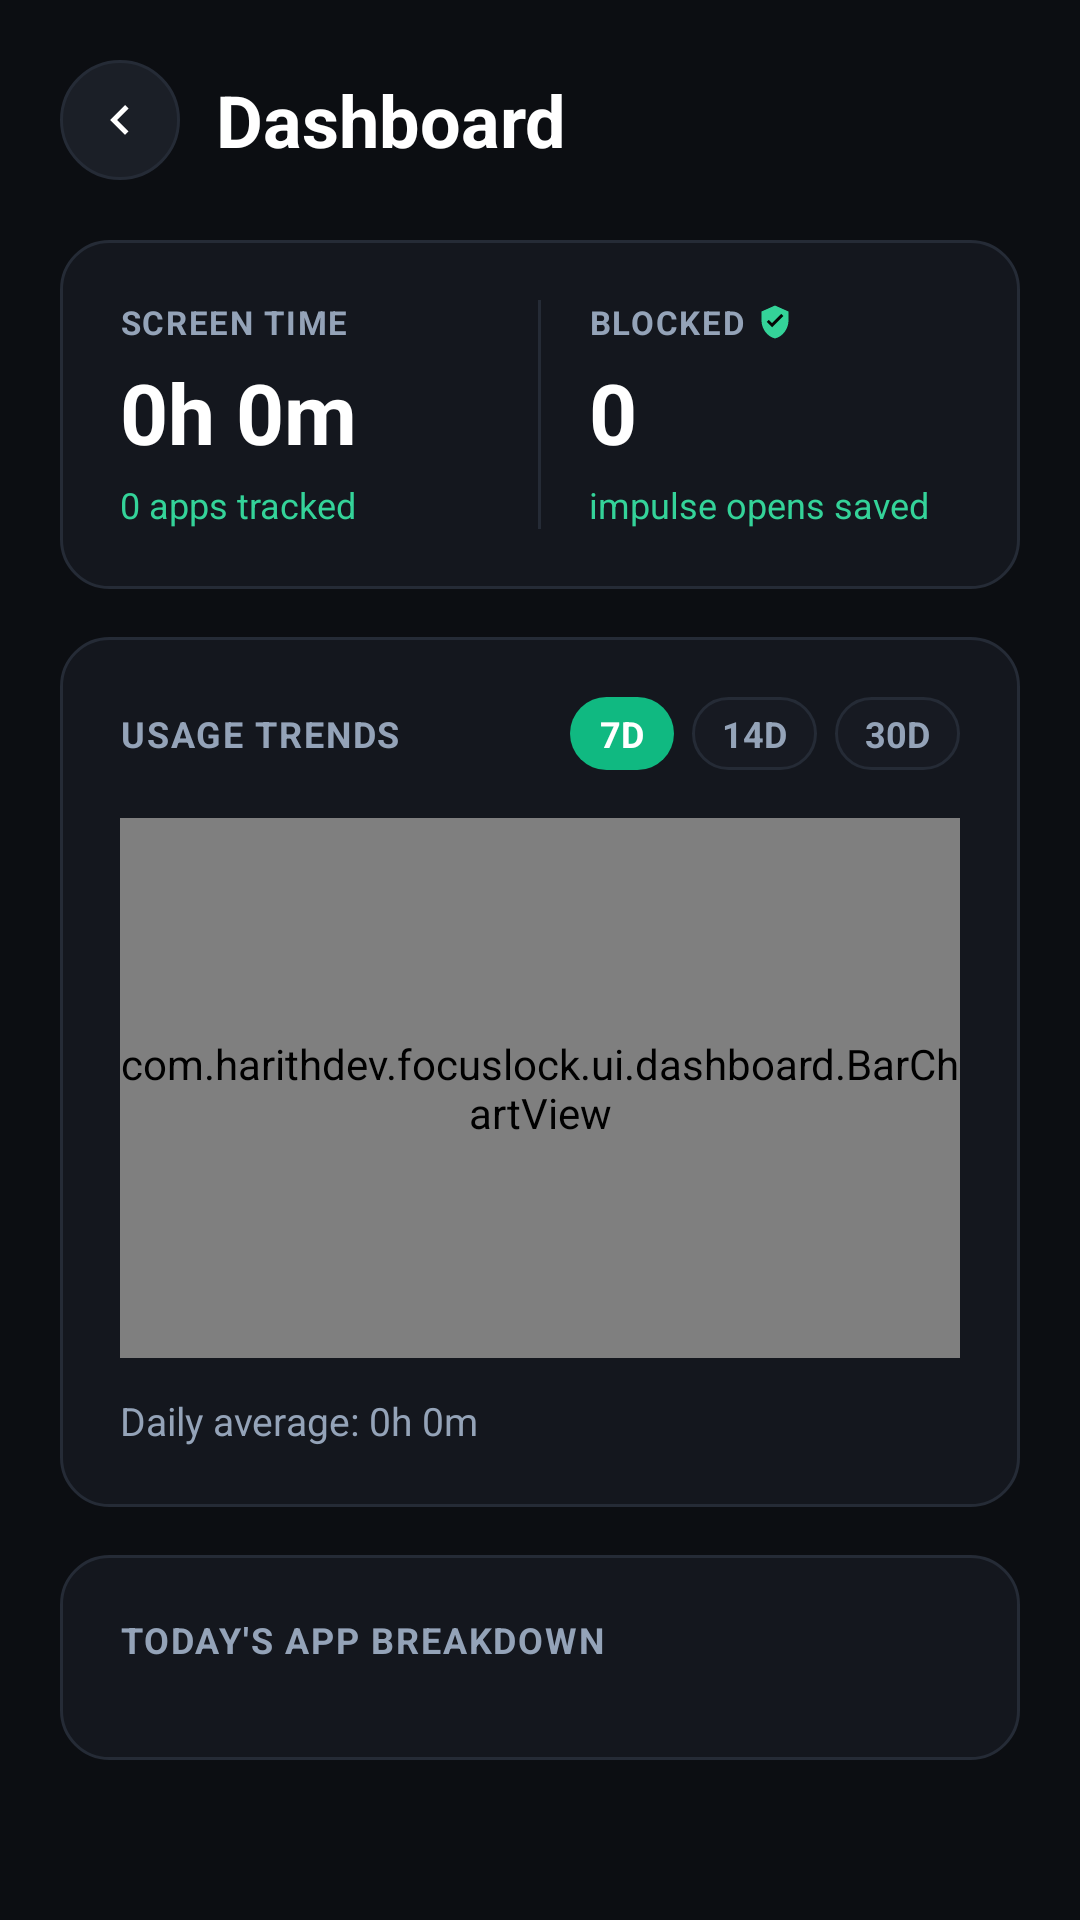

Write the Android layout XML for this screen, with the resource values it uses.
<!-- AndroidManifest.xml: application theme Theme.FocusLock -->
<!-- res/layout/activity_dashboard.xml -->
<?xml version="1.0" encoding="utf-8"?>
<androidx.core.widget.NestedScrollView
    xmlns:android="http://schemas.android.com/apk/res/android"
    android:layout_width="match_parent"
    android:layout_height="match_parent"
    android:background="@color/surface_bg"
    android:fillViewport="true">

    <LinearLayout
        android:layout_width="match_parent"
        android:layout_height="wrap_content"
        android:orientation="vertical"
        android:padding="20dp">

        
        <LinearLayout
            android:layout_width="match_parent"
            android:layout_height="wrap_content"
            android:orientation="horizontal"
            android:gravity="center_vertical"
            android:layout_marginBottom="20dp">

            <ImageView
                android:id="@+id/btn_back"
                android:layout_width="40dp"
                android:layout_height="40dp"
                android:src="@drawable/ic_chevron_left"
                android:padding="10dp"
                android:background="@drawable/bg_btn_circle"
                android:layout_marginEnd="12dp"
                android:clickable="true"
                android:focusable="true" />

            <TextView
                android:layout_width="wrap_content"
                android:layout_height="wrap_content"
                android:text="Dashboard"
                android:textSize="24sp"
                android:textStyle="bold"
                android:textColor="#FFFFFF" />

        </LinearLayout>

        
        <LinearLayout
            android:layout_width="match_parent"
            android:layout_height="wrap_content"
            android:orientation="horizontal"
            android:background="@drawable/bg_card"
            android:padding="20dp"
            android:baselineAligned="false"
            android:layout_marginBottom="16dp">

            
            <LinearLayout
                android:layout_width="0dp"
                android:layout_height="wrap_content"
                android:layout_weight="1"
                android:orientation="vertical">

                <TextView
                    android:layout_width="wrap_content"
                    android:layout_height="wrap_content"
                    android:text="SCREEN TIME"
                    android:textSize="11sp"
                    android:textStyle="bold"
                    android:textColor="#94A3B8"
                    android:letterSpacing="0.05" />

                <TextView
                    android:id="@+id/txt_today_total"
                    android:layout_width="wrap_content"
                    android:layout_height="wrap_content"
                    android:text="0h 0m"
                    android:textSize="28sp"
                    android:textStyle="bold"
                    android:textColor="#ffffff"
                    android:layout_marginTop="4dp" />

                <TextView
                    android:id="@+id/txt_today_sub"
                    android:layout_width="wrap_content"
                    android:layout_height="wrap_content"
                    android:text="0 apps tracked"
                    android:textSize="12sp"
                    android:textColor="#34d399"
                    android:layout_marginTop="4dp" />

            </LinearLayout>

            
            <View
                android:layout_width="1dp"
                android:layout_height="match_parent"
                android:layout_marginHorizontal="16dp"
                android:background="@color/surface_grid" />

            
            <LinearLayout
                android:layout_width="0dp"
                android:layout_height="wrap_content"
                android:layout_weight="1"
                android:orientation="vertical">

                <LinearLayout
                    android:layout_width="wrap_content"
                    android:layout_height="wrap_content"
                    android:orientation="horizontal"
                    android:gravity="center_vertical">

                    <TextView
                        android:layout_width="wrap_content"
                        android:layout_height="wrap_content"
                        android:text="BLOCKED"
                        android:textSize="11sp"
                        android:textStyle="bold"
                        android:textColor="#94A3B8"
                        android:letterSpacing="0.05" />

                    <ImageView
                        android:layout_width="12dp"
                        android:layout_height="12dp"
                        android:src="@drawable/ic_security_shield"
                        android:layout_marginStart="4dp" />
                </LinearLayout>

                <TextView
                    android:id="@+id/txt_today_blocks"
                    android:layout_width="wrap_content"
                    android:layout_height="wrap_content"
                    android:text="0"
                    android:textSize="28sp"
                    android:textStyle="bold"
                    android:textColor="#ffffff"
                    android:layout_marginTop="4dp" />

                <TextView
                    android:id="@+id/txt_blocks_sub"
                    android:layout_width="wrap_content"
                    android:layout_height="wrap_content"
                    android:text="impulse opens saved"
                    android:textSize="12sp"
                    android:textColor="#34d399"
                    android:layout_marginTop="4dp" />

            </LinearLayout>

        </LinearLayout>

        
        <LinearLayout
            android:layout_width="match_parent"
            android:layout_height="wrap_content"
            android:orientation="vertical"
            android:background="@drawable/bg_card"
            android:padding="20dp"
            android:layout_marginBottom="16dp">

            <LinearLayout
                android:layout_width="match_parent"
                android:layout_height="wrap_content"
                android:orientation="horizontal"
                android:gravity="center_vertical"
                android:layout_marginBottom="16dp">

                <TextView
                    android:layout_width="0dp"
                    android:layout_height="wrap_content"
                    android:layout_weight="1"
                    android:text="USAGE TRENDS"
                    android:textSize="12sp"
                    android:textStyle="bold"
                    android:textColor="#94A3B8"
                    android:letterSpacing="0.05" />

                
                <TextView
                    android:id="@+id/chip_7d"
                    android:layout_width="wrap_content"
                    android:layout_height="wrap_content"
                    android:text="7D"
                    android:textSize="12sp"
                    android:textStyle="bold"
                    android:textColor="#ffffff"
                    android:paddingHorizontal="10dp"
                    android:paddingVertical="4dp"
                    android:background="@drawable/bg_chip_active"
                    android:layout_marginEnd="6dp"
                    android:clickable="true"
                    android:focusable="true" />

                <TextView
                    android:id="@+id/chip_14d"
                    android:layout_width="wrap_content"
                    android:layout_height="wrap_content"
                    android:text="14D"
                    android:textSize="12sp"
                    android:textStyle="bold"
                    android:textColor="#94A3B8"
                    android:paddingHorizontal="10dp"
                    android:paddingVertical="4dp"
                    android:background="@drawable/bg_chip_inactive"
                    android:layout_marginEnd="6dp"
                    android:clickable="true"
                    android:focusable="true" />

                <TextView
                    android:id="@+id/chip_30d"
                    android:layout_width="wrap_content"
                    android:layout_height="wrap_content"
                    android:text="30D"
                    android:textSize="12sp"
                    android:textStyle="bold"
                    android:textColor="#94A3B8"
                    android:paddingHorizontal="10dp"
                    android:paddingVertical="4dp"
                    android:background="@drawable/bg_chip_inactive"
                    android:clickable="true"
                    android:focusable="true" />

            </LinearLayout>

            
            <com.harithdev.focuslock.ui.dashboard.BarChartView
                android:id="@+id/chart_view"
                android:layout_width="match_parent"
                android:layout_height="180dp" />

            
            <TextView
                android:id="@+id/txt_empty_history_placeholder"
                android:layout_width="match_parent"
                android:layout_height="wrap_content"
                android:text="🌱 Day 1 of FocusLock! Your multi-day trends will appear here starting tomorrow."
                android:textSize="13sp"
                android:textColor="#94A3B8"
                android:gravity="center"
                android:padding="14dp"
                android:background="@drawable/bg_banner_card"
                android:layout_marginTop="12dp"
                android:visibility="gone" />

            <TextView
                android:id="@+id/txt_daily_average"
                android:layout_width="wrap_content"
                android:layout_height="wrap_content"
                android:text="Daily average: 0h 0m"
                android:textSize="13sp"
                android:textColor="#94A3B8"
                android:layout_marginTop="12dp" />

        </LinearLayout>

        
        <LinearLayout
            android:layout_width="match_parent"
            android:layout_height="wrap_content"
            android:orientation="vertical"
            android:background="@drawable/bg_card"
            android:padding="20dp"
            android:layout_marginBottom="24dp">

            <TextView
                android:layout_width="wrap_content"
                android:layout_height="wrap_content"
                android:text="TODAY'S APP BREAKDOWN"
                android:textSize="12sp"
                android:textStyle="bold"
                android:textColor="#94A3B8"
                android:letterSpacing="0.05"
                android:layout_marginBottom="12dp" />

            <androidx.recyclerview.widget.RecyclerView
                android:id="@+id/rv_app_usage"
                android:layout_width="match_parent"
                android:layout_height="wrap_content"
                android:nestedScrollingEnabled="false" />

            <TextView
                android:id="@+id/txt_empty_apps"
                android:layout_width="wrap_content"
                android:layout_height="wrap_content"
                android:text="No restricted apps set up yet"
                android:textSize="14sp"
                android:textColor="#64748B"
                android:layout_gravity="center_horizontal"
                android:paddingVertical="16dp"
                android:visibility="gone" />

        </LinearLayout>

    </LinearLayout>

</androidx.core.widget.NestedScrollView>
<!-- resources referenced by this layout -->
<resources>
  <color name="surface_bg">#FF0C0E12</color>
  <color name="surface_grid">#FF252B36</color>
  <!-- drawable bg_banner_card (drawable) -->
  <?xml version="1.0" encoding="utf-8"?>
  <shape xmlns:android="http://schemas.android.com/apk/res/android"
      android:shape="rectangle">
      <solid android:color="#14171E" />
      <corners android:radius="12dp" />
      <stroke android:width="1dp" android:color="#252B36" />
  </shape>
  <!-- drawable bg_btn_circle (drawable) -->
  <?xml version="1.0" encoding="utf-8"?>
  <ripple xmlns:android="http://schemas.android.com/apk/res/android"
      android:color="#20ffffff">
      <item>
          <shape android:shape="oval">
              <solid android:color="#1B1F27" />
              <stroke android:width="1dp" android:color="#252B36" />
          </shape>
      </item>
  </ripple>
  <!-- drawable bg_card (drawable) -->
  <?xml version="1.0" encoding="utf-8"?>
  <ripple xmlns:android="http://schemas.android.com/apk/res/android"
      android:color="#20ffffff">
      <item>
          <shape android:shape="rectangle">
              <solid android:color="#14171E" />
              <corners android:radius="16dp" />
              <stroke android:width="1dp" android:color="#252B36" />
          </shape>
      </item>
  </ripple>
  <!-- drawable bg_chip_active (drawable) -->
  <?xml version="1.0" encoding="utf-8"?>
  <ripple xmlns:android="http://schemas.android.com/apk/res/android"
      android:color="#33ffffff">
      <item>
          <shape android:shape="rectangle">
              <solid android:color="#10B981" />
              <corners android:radius="16dp" />
          </shape>
      </item>
  </ripple>
  <!-- drawable bg_chip_inactive (drawable) -->
  <?xml version="1.0" encoding="utf-8"?>
  <ripple xmlns:android="http://schemas.android.com/apk/res/android"
      android:color="#20ffffff">
      <item>
          <shape android:shape="rectangle">
              <solid android:color="#171A22" />
              <corners android:radius="16dp" />
              <stroke android:width="1dp" android:color="#252B36" />
          </shape>
      </item>
  </ripple>
  <!-- drawable ic_chevron_left (drawable) -->
  <vector xmlns:android="http://schemas.android.com/apk/res/android"
      android:width="24dp"
      android:height="24dp"
      android:viewportWidth="24"
      android:viewportHeight="24">
      <path
          android:pathData="M15.41,7.41L14,6L8,12L14,18L15.41,16.59L10.83,12L15.41,7.41Z"
          android:fillColor="#FFFFFF"/>
  </vector>
  <!-- drawable ic_security_shield (drawable) -->
  <vector xmlns:android="http://schemas.android.com/apk/res/android"
      android:width="24dp"
      android:height="24dp"
      android:viewportWidth="24"
      android:viewportHeight="24">
      
      <path
          android:pathData="M12,1L3,5V11C3,16.55 6.84,21.74 12,23C17.16,21.74 21,16.55 21,11V5L12,1Z"
          android:fillColor="#34D399"/>
      
      <path
          android:pathData="M10,15.5L6.5,12L7.91,10.59L10,12.67L16.09,6.59L17.5,8L10,15.5Z"
          android:fillColor="#050807"/>
  </vector>
  <style name="Theme.FocusLock" parent="Base.Theme.FocusLock" />
  <style name="Base.Theme.FocusLock" parent="Theme.Material3.DayNight.NoActionBar">
          
          
      </style>
</resources>
